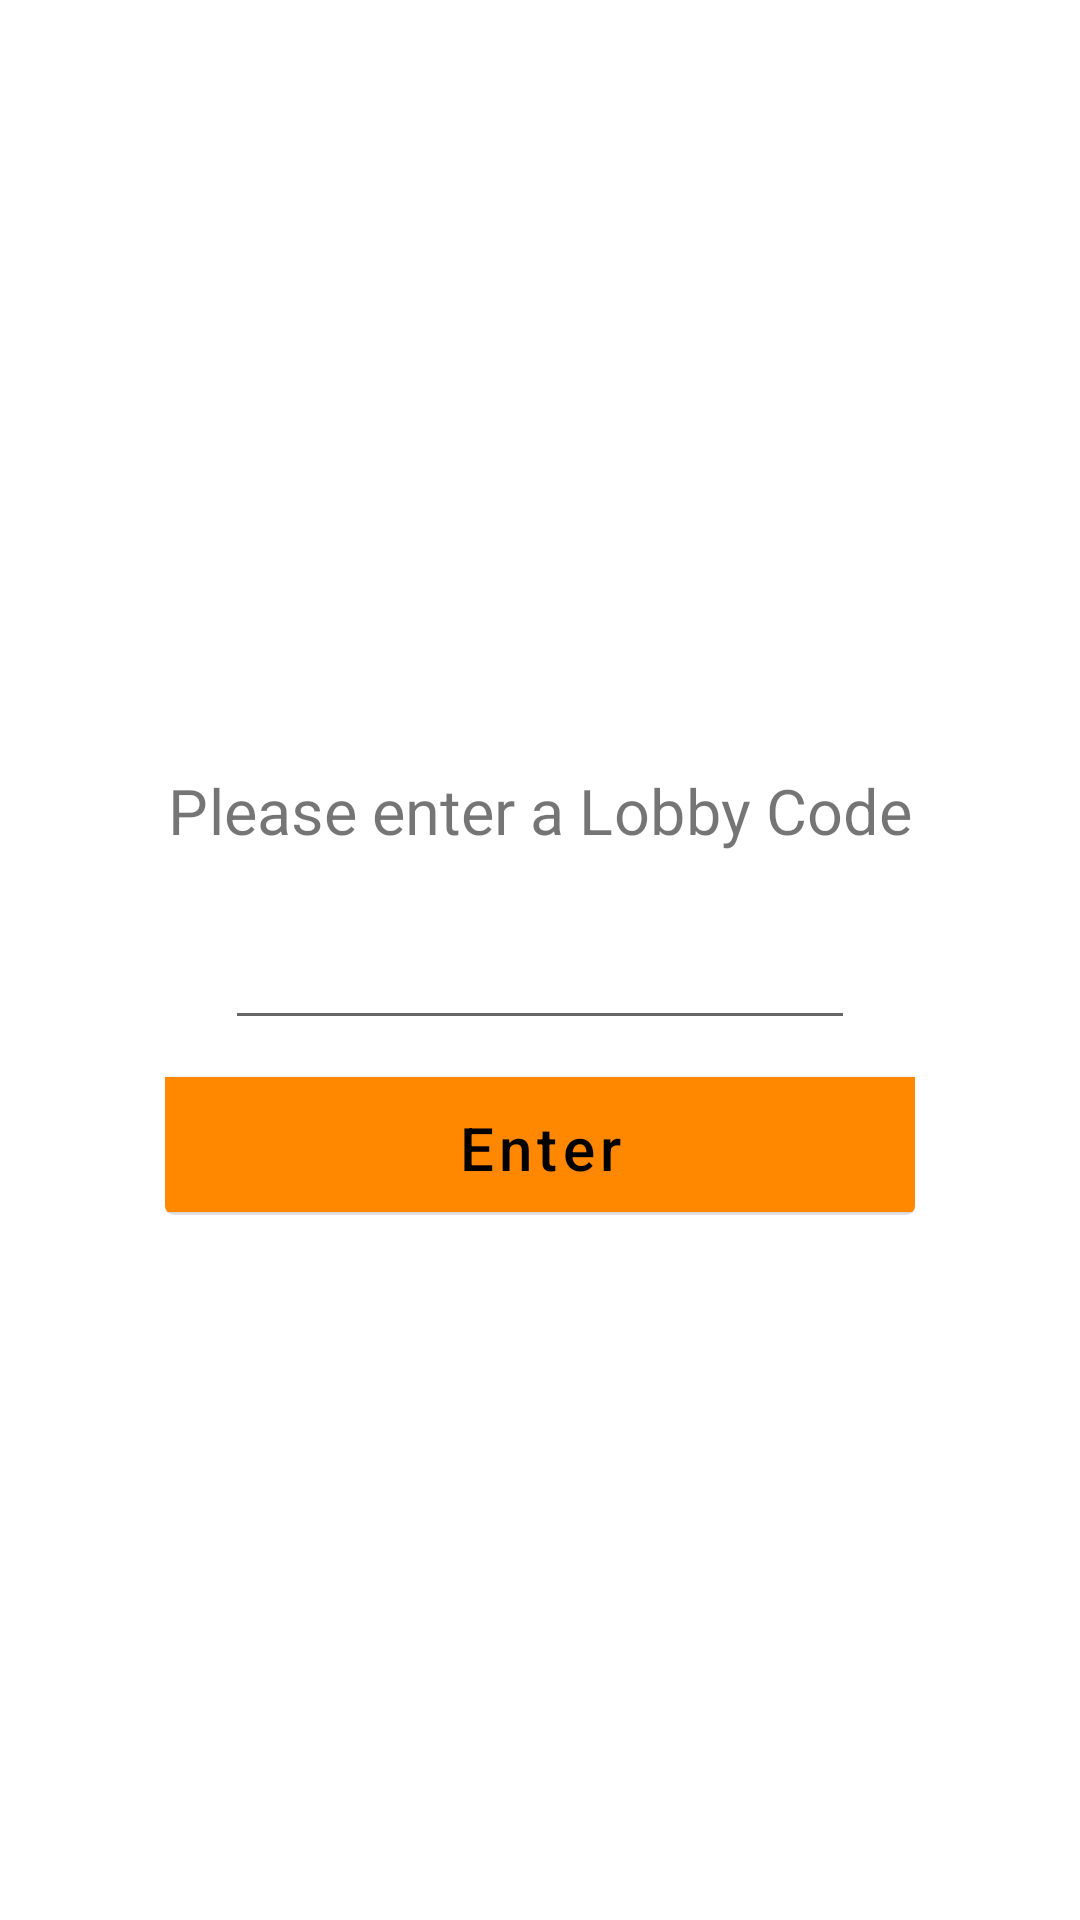

Produce the Android XML layout that renders to this screen, including the resource entries it uses.
<!-- AndroidManifest.xml: application theme Theme.BopThePhone -->
<!-- res/layout/activity_pop_up.xml -->
<?xml version="1.0" encoding="utf-8"?>
<androidx.constraintlayout.widget.ConstraintLayout xmlns:android="http://schemas.android.com/apk/res/android"
    xmlns:app="http://schemas.android.com/apk/res-auto"
    xmlns:tools="http://schemas.android.com/tools"
    android:layout_width="match_parent"
    android:layout_height="match_parent"
    tools:context=".PopUpActivity">

    <androidx.cardview.widget.CardView
        android:id="@+id/popup_window_view_with_border"
        android:layout_width="wrap_content"
        android:layout_height="wrap_content"
        android:layout_centerHorizontal="true"
        android:layout_centerVertical="true"
        app:cardCornerRadius="3dp"
        app:cardElevation="0dp"
        app:cardMaxElevation="0dp"
        app:cardPreventCornerOverlap="false"
        app:layout_constraintBottom_toBottomOf="parent"
        app:layout_constraintLeft_toLeftOf="parent"
        app:layout_constraintRight_toRightOf="parent"
        app:layout_constraintTop_toTopOf="parent">

        <androidx.cardview.widget.CardView
            android:id="@+id/popup_window_view"
            android:layout_width="wrap_content"
            android:layout_height="wrap_content"
            android:layout_centerInParent="true"
            android:layout_margin="2dp"
            app:cardCornerRadius="3dp"
            app:cardElevation="0dp"
            app:cardMaxElevation="0dp"
            app:cardPreventCornerOverlap="false">

            <androidx.constraintlayout.widget.ConstraintLayout
                android:id="@+id/popup_window_background_container"
                android:layout_width="250dp"
                android:layout_height="match_parent"
                android:layout_centerInParent="true"
                android:background="#FFFFFF"
                android:minHeight="170dp">

                <Button
                    android:id="@+id/popup_window_button"
                    android:layout_width="match_parent"
                    android:layout_height="45dp"
                    android:background="#03A9F4"
                    android:foregroundTint="#03A9F4"
                    android:text="Enter"
                    android:textAllCaps="false"
                    android:textSize="20sp"
                    android:onClick="enterLobbyClick"
                    app:layout_constraintBottom_toBottomOf="parent"
                    app:layout_constraintEnd_toEndOf="parent"
                    app:layout_constraintHorizontal_bias="0.0"
                    app:layout_constraintStart_toStartOf="parent"
                    app:layout_constraintTop_toTopOf="parent"
                    app:layout_constraintVertical_bias="0.991" />

                <EditText
                    android:id="@+id/lobbyCodeEditText"
                    android:layout_width="wrap_content"
                    android:layout_height="wrap_content"
                    android:ems="10"
                    android:inputType="number"
                    app:layout_constraintBottom_toTopOf="@+id/popup_window_button"
                    app:layout_constraintEnd_toEndOf="parent"
                    app:layout_constraintStart_toStartOf="parent"
                    app:layout_constraintTop_toTopOf="parent"
                    app:layout_constraintVertical_bias="0.851" />

                <TextView
                    android:id="@+id/promptTextView"
                    android:layout_width="wrap_content"
                    android:layout_height="wrap_content"
                    android:scaleX="1.5"
                    android:scaleY="1.5"
                    android:text="Please enter a Lobby Code"
                    app:layout_constraintBottom_toTopOf="@+id/lobbyCodeEditText"
                    app:layout_constraintEnd_toEndOf="parent"
                    app:layout_constraintStart_toStartOf="parent"
                    app:layout_constraintTop_toTopOf="parent" />

            </androidx.constraintlayout.widget.ConstraintLayout>

        </androidx.cardview.widget.CardView>
    </androidx.cardview.widget.CardView>

</androidx.constraintlayout.widget.ConstraintLayout>
<!-- resources referenced by this layout -->
<resources>
  <style name="Theme.BopThePhone" parent="Theme.MaterialComponents.DayNight.NoActionBar">
          
          <item name="colorPrimary">@android:color/holo_orange_dark</item>
          <item name="colorPrimaryVariant">#FF8800</item>
          <item name="colorOnPrimary">@color/black</item>
          
          <item name="colorSecondary">#FF8800</item>
          <item name="colorSecondaryVariant">#FF8800</item>
          <item name="colorOnSecondary">@color/black</item>
          
          <item name="android:statusBarColor" tools:targetApi="l">?attr/colorPrimaryVariant</item>
          
      </style>
  <!-- not gathered from this repository: default colours our renderer supplied (Android Studio template values) -->
  <color name="black">#FF000000</color>
</resources>
